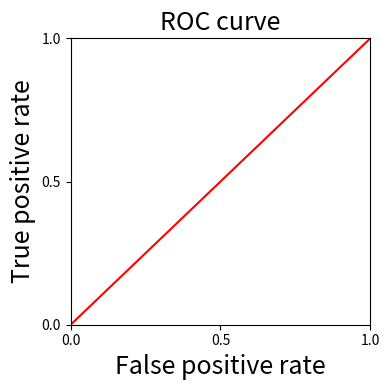

Recreate this plot in Python. (Note: this script raises an exception after producing the figure.)
import matplotlib.pyplot as plt
import numpy as np

def roc_base():
  """Plot basic roc curve"""
  plt.figure(1, figsize=(4, 4))
  x = np.linspace(0, 1, 200)
  plt.subplot(111)
  plt.plot(x, x, color='r')
  plt.title('ROC curve', fontsize=18)
  plt.xlabel('False positive rate', fontsize=18)
  plt.ylabel('True positive rate', fontsize=18)
  plt.gca().set_xticks([0, 0.5, 1])
  plt.gca().set_yticks([0, 0.5, 1])
  plt.xlim(0, 1)
  plt.ylim(0, 1)
  plt.tight_layout()

roc_base()
plt.savefig('../assets/roc_curve_0.svg')

x = np.linspace(0, 1, 200)
plt.plot(x, x**0.2, color='g', label='a')
plt.savefig('../assets/roc_curve_1.svg')

plt.plot(x, x**0.5, color='b', label='b')
plt.legend(loc=4, title='Group')
plt.tight_layout()
plt.savefig('../assets/roc_curve_2.svg')
